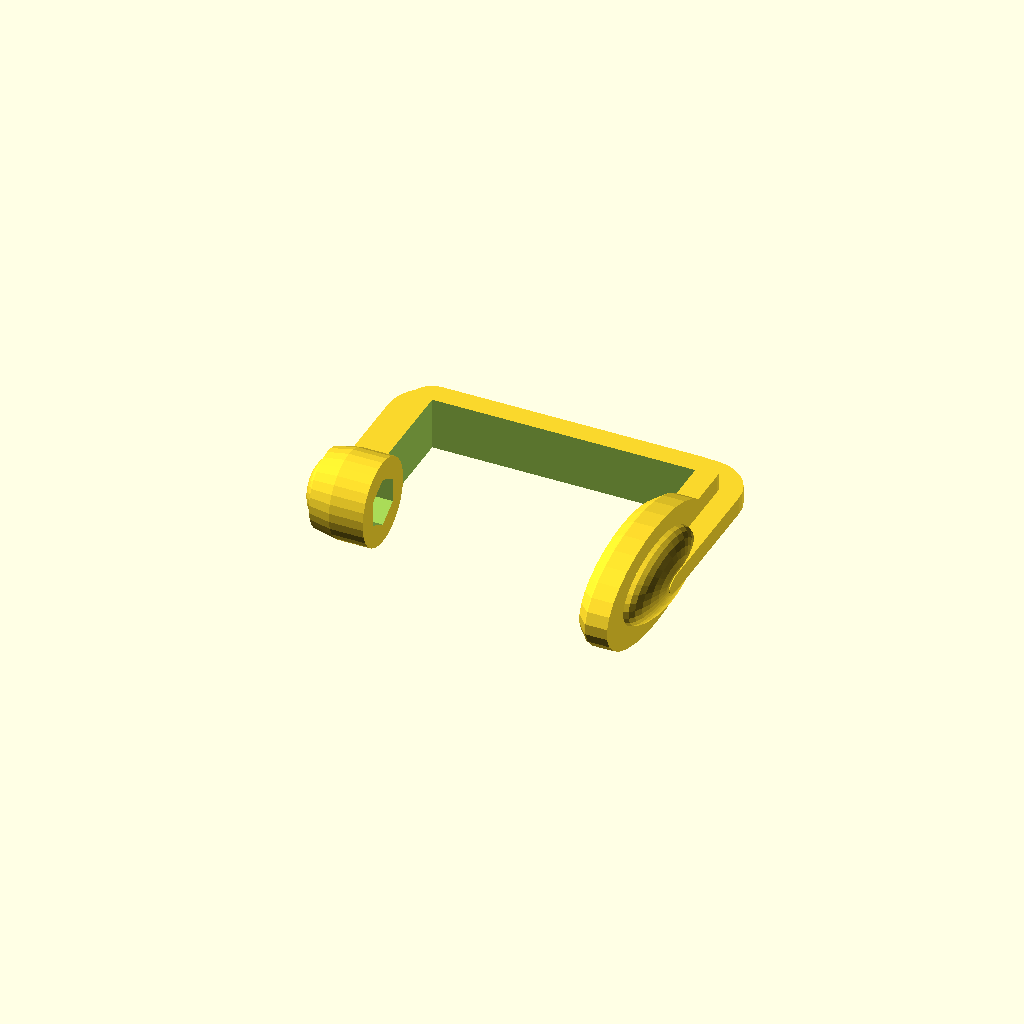
Cell 1: the model at its default parameters.
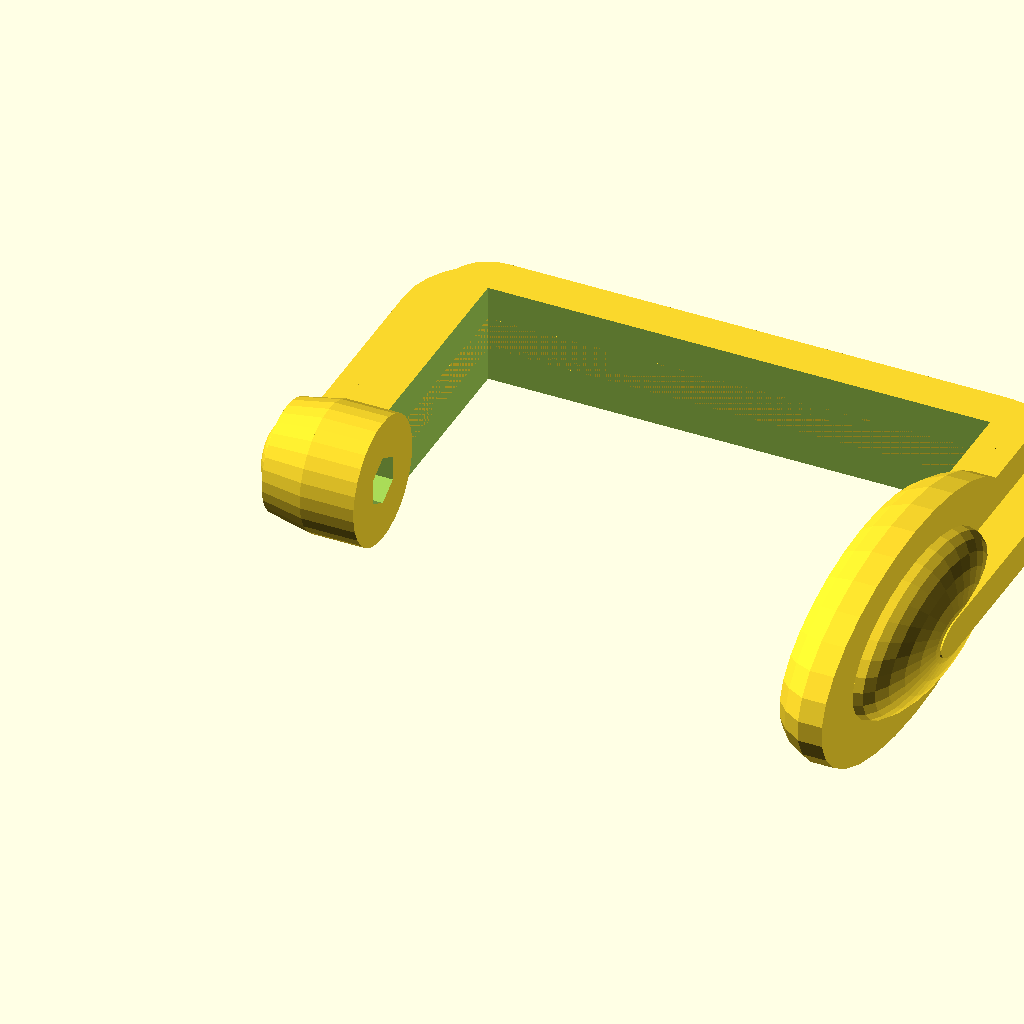
Cell 2: l = 120 (everything else at default).
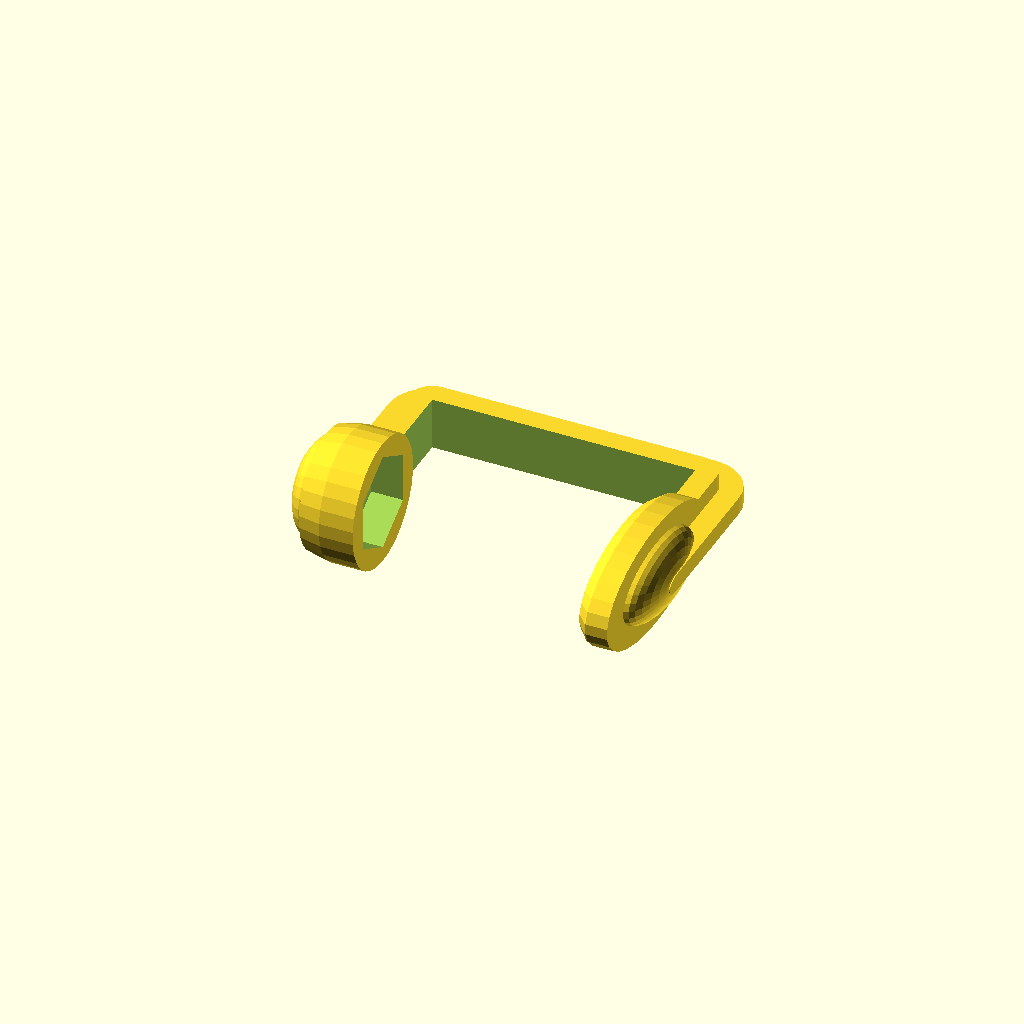
Cell 3 — nw set to 21.6, the other parameters unchanged.
One fixed orthographic camera (rotation 55°, 0°, 25°; colour scheme Cornfield) for every cell.
Source of the model, tools/screw_clamp/old/screw_clamp_flying.scad:
//
//  Copyright (C) 05-05-2013 Jasper den Ouden.
//
//  This is free software: you can redistribute it and/or modify
//  it under the terms of the GNU General Public License as published
//  by the Free Software Foundation, either version 3 of the License, or
//  (at your option) any later version.
//

//M6 x 60
l = 60; //Length of bolt
br = 6/2; //Radius of bolt

nw = 10.8; // Nut width
nh = 6; //Nut height.
hh = 5; //Head height.

hl = 30; //Handle length.(minimum of 1.5*hh+ti)

//('advanced') params.
d = 1; //Extra.

hcl = 4; //'Head capture' room.

px = 3;

el = 10;
ehl = 6; //Space for end to hang on to.
fil = l + el - ehl - hcl + 2*px;

echo(fil+2*to);

w = fil/2;

hi = fil/5;
to = fil/6;
ho = hi/3;
ti = to/2;

pa = 7; //Angle to print it at. //TODO calculate it.
sr=1.2;

$fs=0.4;

f = 0.97;

module _screw_frame(t,h)
{
    difference()
    {   union()
        {   translate([-t,0]) cube([fil+2*t,w,h]);
            cube([fil,w+t,h]);
            translate([0,w]) cylinder(r=t,h=h);
            translate([fil,w]) cylinder(r=t,h=h);
        }
        translate([0,-w,-hi]) cube([fil,2*w,3*hi]);
    }
}

module hex_hole(w)
{
    difference()//Where it goes on the big nuts.
    {   circle(w); //Hex thing
        for( a= [30:60:390] ) rotate(a) translate([w,0]) square([w,w],center=true);
    }
}

ur = nw/2; //Radius near nut.

module rodend()
{
    r2=ur+ti; //br+to;
    difference()
    {   intersection()
        {   cylinder(r=r2, h=el);
            sphere(sqrt(r2*r2 + el*el)-to/8);
        }
        cylinder(r=br, h= ehl);
    }
}

//Gah openscad fucking up again.
module frame()
{
    r_a = sqrt(hi*hi + (px+ti)*(px+ti));
    difference()
    {   union()
        {   
            _screw_frame(ti,hi);
            translate([0,0,(hi-ho)/2]) _screw_frame(to,ho);
            
            translate([fil-px,0,hi/2]) rotate([0,90,0]) scale([1,2])
            {   intersection()
                {   cylinder(r=hi,h=px+ti);
                    translate([0,0,px+ti]) sphere(r_a-to/8);
                }
                translate([0,0,px+ti]) scale([2,2,(to-ti)/ho]) sphere(ho);
                cylinder(r=ho/2, h=px+to);
            }

            translate([0,0,hi/2]) rotate([0,90,0])  //Nut end.
            {   translate([0,0,-ti]) cylinder(r=ur + ti, h= ti+px);
                translate([0,0,-to]) cylinder(r1 = ur+ho, r2 = ur+ti, h= to-ti);
                translate([0,0,-to]) scale([1,1,1/2]) sphere(ur+ho/2);
            }
        }
        
        translate([fil-px-to,0,0]) cube(to*[2,2,2],center=true);
        translate([0,0,hi/2]) rotate([0,90,0]) 
        {   translate([0,0,px-nh-hcl/2]) linear_extrude(height= nh+nh) hex_hole(nw);
            
            translate([0,0,-w]) cylinder(r=br,h=2*w);
        }
        
    }
}

frame();
Parameter table extracted from the source (name, type, default, range or options):
l: number, default 60
nw: number, default 10.8
nh: number, default 6
hh: number, default 5
hl: number, default 30
d: number, default 1
hcl: number, default 4
px: number, default 3
el: number, default 10
ehl: number, default 6
pa: number, default 7
sr: number, default 1.2
f: number, default 0.97
